Labelled photos from "data_split", an image-classification folder in sinangr1/Projekt_Deep_Learning-Pipeline. The possible labels are: no zebra, zebra.

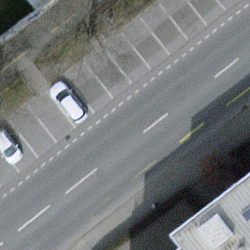
Label: no zebra

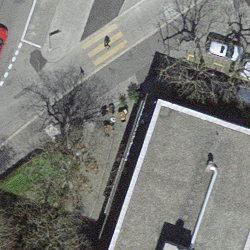
Label: zebra

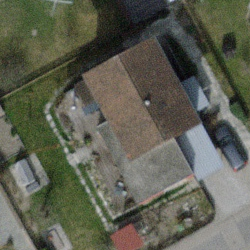
Label: no zebra

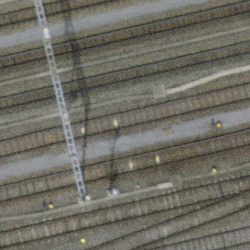
Label: no zebra

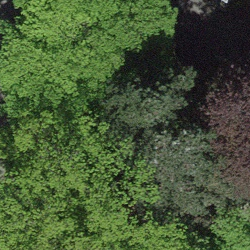
Label: no zebra

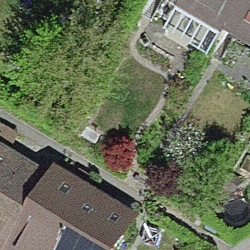
Label: no zebra
